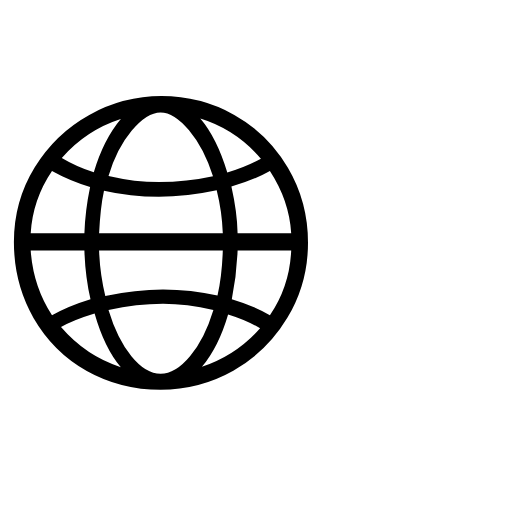
t = 0.00 s
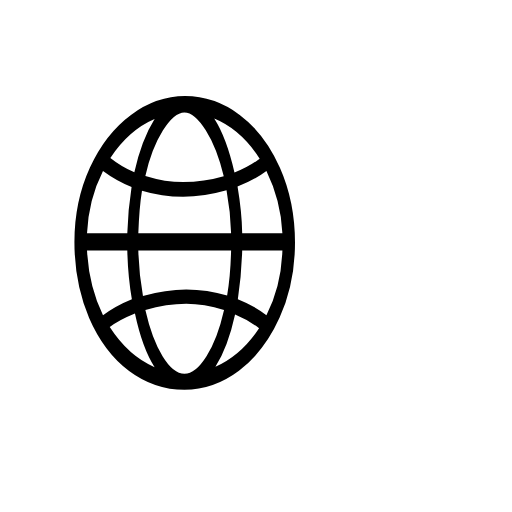
t = 0.38 s
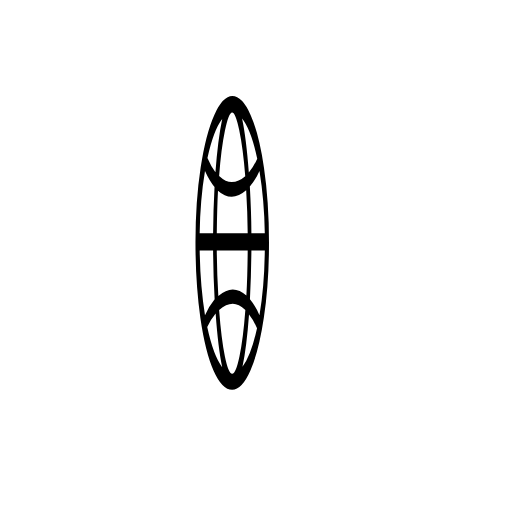
t = 1.13 s
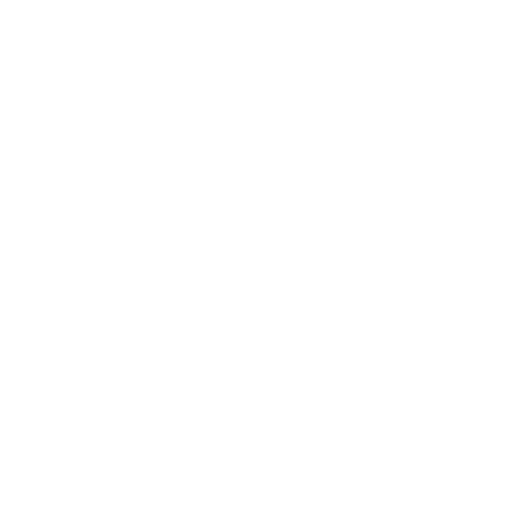
t = 1.50 s
t = 1.88 s: frame unchanged from t = 1.13 s, image omitted
t = 2.63 s: frame unchanged from t = 0.38 s, image omitted

The animated SVG that drew these frames (rendered in a browser with its animation timeline set to each time). Animation: 1 SMIL element (animateTransform=1); one cycle of 3.00 s, repeats indefinitely.

<svg
  viewBox="0 -15 20 20"
  xmlns="http://www.w3.org/2000/svg"
  xmlns:xlink="http://www.w3.org/1999/xlink">
  
    <!-- Text cannot be rotated in SVGs, so we just fake it :D -->
    <text transform-origin="center">🌐
        <animateTransform attributeType="xml" attributeName="transform" type="scale" values="1 1; 0 1; 1 1" dur="3s" additive="sum"  repeatCount="indefinite" />
    </text>
</svg>
